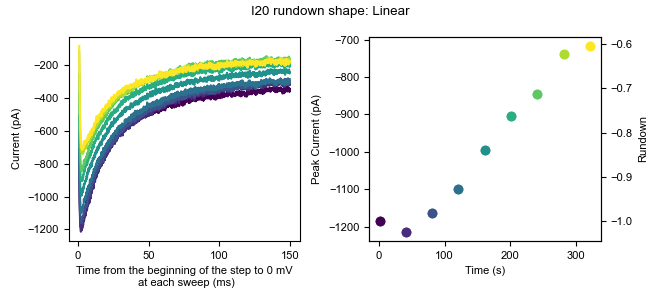

Values plotted in this chart, from the file beside it:
0, 1, 2, 3, 4, 5, 6, 7, 8
1.574, 12.15, -6.669, 7.481, -12.01, -4.193, -4.396, -15.58, -11.75
-1.581, 10.57, -5.091, 10.64, -13.59, -4.193, -5.974, -18.74, -11.75
6.306, 7.414, -3.514, 15.37, -5.704, 0.5394, -5.974, -14.01, -0.7062
-3.158, -2.05, -12.98, -9.871, -7.281, 0.5394, -7.551, -9.274, -5.438
-14.2, -8.36, -9.824, -6.716, -16.75, -8.926, -21.75, -7.697, -13.33
6.306, 20.03, -0.3599, 12.21, -7.282, -4.194, 1.913, 4.922, -8.593
3.152, -0.4734, -8.246, 5.904, -8.859, 5.272, -4.396, -7.697, -0.7052
6.306, 12.15, -9.824, 5.903, -2.549, 0.5394, 0.3358, -9.275, -2.283
17.35, 10.57, 9.105, 18.52, 13.23, 6.848, 11.38, 1.767, 10.34
-0.002844, 7.415, -11.4, 1.172, -12.01, -2.616, -4.396, -6.119, -13.33
4.729, 7.415, 2.796, -3.561, -0.9705, -7.348, -12.28, 6.5, -14.9
4.729, 8.992, 1.218, -5.139, -0.9715, 5.271, -12.28, 12.81, -7.016
4.729, -0.4734, -8.247, -14.6, -7.282, 2.116, -1.242, -6.12, -0.7062
22.08, 10.57, -0.3589, 15.37, -2.549, 2.116, 5.068, 0.1898, 8.759
11.04, 7.415, -5.091, 9.059, -4.126, 0.5394, -5.974, -15.58, -5.438
-4.736, 7.414, -19.29, -5.139, -24.63, -5.771, -10.71, -10.85, -11.75
-0.002844, 12.15, -5.091, -1.984, -16.75, -2.616, -9.129, -17.16, -13.33
-4.736, 10.57, -1.937, -8.294, -8.859, -12.08, -12.28, -9.275, -8.593
-0.003844, -2.051, -17.71, -20.91, -19.9, -4.194, -20.17, -12.43, -8.593
-0.002844, 5.837, -5.091, -6.716, -8.859, 3.694, -13.86, 0.1898, -3.86
4.728, 8.991, 5.95, 4.326, -8.859, 3.693, -5.975, -1.388, 8.758
-6.314, 1.104, -5.092, -0.4068, -23.06, -1.039, -12.28, -9.275, 4.026
1.574, -5.206, -6.669, -1.984, -18.32, -8.926, -9.129, -9.275, -8.593
-6.313, -3.628, -6.669, -14.6, -29.37, -15.24, -20.17, -17.16, -5.438
1.574, -8.36, -3.514, -11.45, -19.9, -12.08, -9.129, -18.74, 0.8718
-17.36, -0.4734, -5.092, -8.294, -24.63, -18.39, -17.02, -25.05, -11.75
-12.62, 5.837, -19.29, -9.871, -26.21, -10.5, -13.86, -18.74, -16.48
-7.891, 2.682, -20.87, -9.871, -16.75, -13.66, -10.71, -23.47, -10.17
4.729, 7.415, -9.824, 4.326, -13.59, -4.193, -10.71, -17.16, -10.17
6.306, 29.5, 4.373, 13.79, -0.9715, 2.116, 1.913, -1.388, 4.026
4.729, 5.837, -3.514, 2.749, -7.281, -7.348, -20.17, -12.43, -10.17
7.883, 2.682, -11.4, -6.716, -13.59, 0.5394, -15.44, -15.59, -10.17
-1.581, -0.4734, -11.4, -3.561, -19.9, -12.08, -12.28, -10.85, -5.438
-3.159, 12.15, -11.4, -9.871, -2.549, -5.771, -2.819, -6.12, -3.861
4.728, 12.15, -0.3599, 5.903, -5.704, 0.5384, 3.49, 0.1898, 13.49
1.574, -3.628, -5.092, -1.984, -5.704, -4.194, -15.44, -9.275, -2.283
-4.736, 2.682, -1.937, -13.03, -19.9, -5.771, -17.02, -7.697, -16.48
-0.002844, 12.15, -0.3589, 1.172, -5.704, -7.348, -17.02, -12.43, -0.7052
-11.05, 16.88, 4.373, -8.294, -8.859, -2.616, -7.552, -6.12, -7.016
-7.891, 15.3, -0.3589, 2.749, -5.704, -2.616, -5.974, -4.542, -0.7052
-7.891, 4.259, -5.092, 2.748, -13.59, -2.616, -18.59, -17.16, -3.861
-9.468, -0.4734, -1.936, 1.171, -15.17, 3.694, -13.86, -9.274, -5.438
1.574, 21.61, 1.218, 9.059, 2.183, 11.58, 5.068, 3.345, 5.604
1.574, 16.88, 12.26, 1.171, 8.493, 10, -7.552, 1.767, 5.604
9.461, 31.08, 21.73, 13.79, 14.8, 25.78, 12.95, 3.344, 24.53
11.04, 24.77, 13.84, 18.52, 17.96, 22.62, 12.96, -2.965, 5.604
1.573, 27.92, -0.3599, 9.058, 0.6055, 14.74, -5.974, 1.767, 0.8708
-6.314, 8.992, -12.98, 2.748, 0.6065, 2.116, -17.02, -17.16, -11.75
7.883, 13.72, 10.68, 10.64, 3.76, 10, 1.913, -2.965, -2.284
-0.002844, 8.992, -6.669, -8.293, -5.704, -2.616, -1.242, -9.274, -5.438
3.152, 5.837, -1.936, 4.326, -12.01, -2.616, -18.59, -14.01, -5.438
-15.78, 4.26, -0.3589, 4.326, -5.704, -4.193, -17.02, -9.274, -0.7052
-3.159, 7.414, -6.669, 7.481, 5.338, 16.31, -12.28, -9.275, 4.027
-6.313, 1.105, -8.246, 5.904, -10.44, -4.193, -24.9, -20.32, -5.438
-18.93, -6.783, -20.87, -3.561, -15.17, -4.194, -24.9, -34.51, -16.48
-6.314, 7.414, -11.4, -11.45, -19.9, 0.5394, -31.21, -18.74, 0.8708
6.306, 7.414, -1.937, -0.4058, -8.859, 10, -18.59, -9.275, -0.7062
-6.314, -0.4734, -9.824, -9.871, -15.17, 3.693, -15.44, -17.16, 2.449
-20.51, -9.937, 4.373, -0.4058, -12.01, -7.348, -17.02, -14.01, -3.86
-15.78, 1.105, -0.3589, 4.326, -2.549, 2.117, -5.974, -21.89, 13.49
... 10,120 more rows
